Image classification data set "yolo_classification" (BahayHakobo/Computer_vision_palm_tree on GitHub). Class labels (3): black beetle damage, healthy trees, red beetle damage.

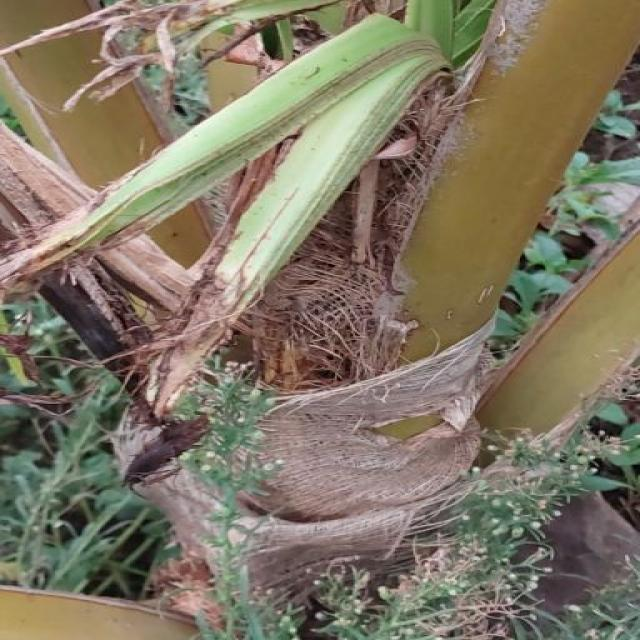
Label: black beetle damage

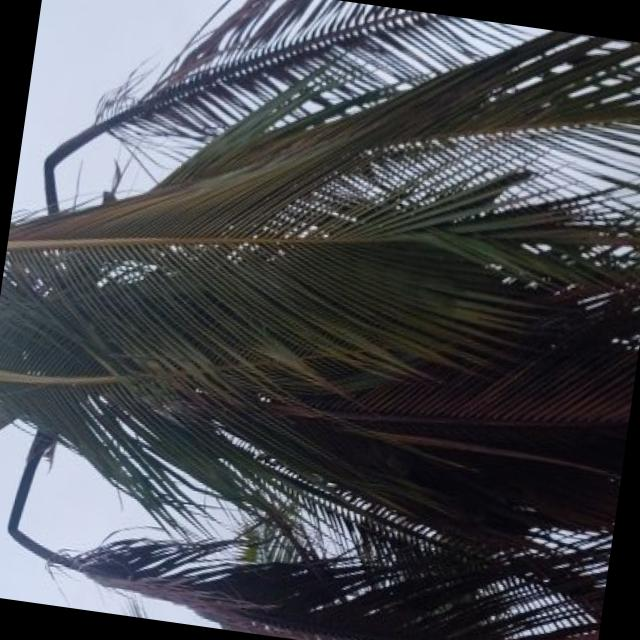
Label: red beetle damage

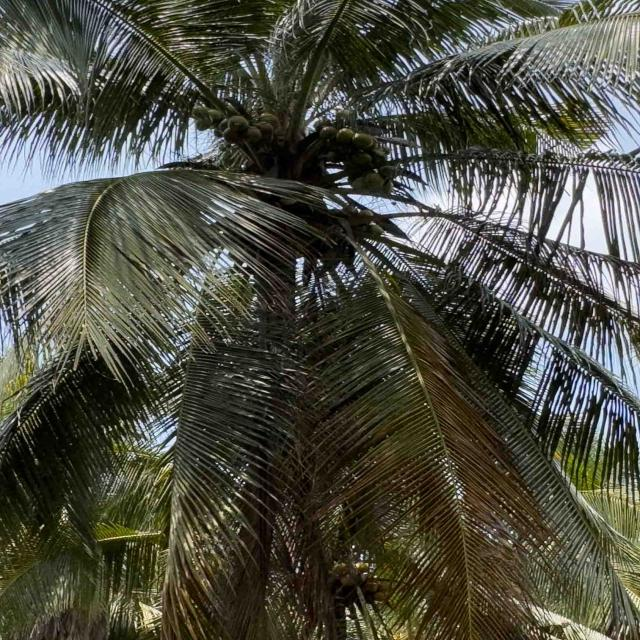
Label: healthy trees

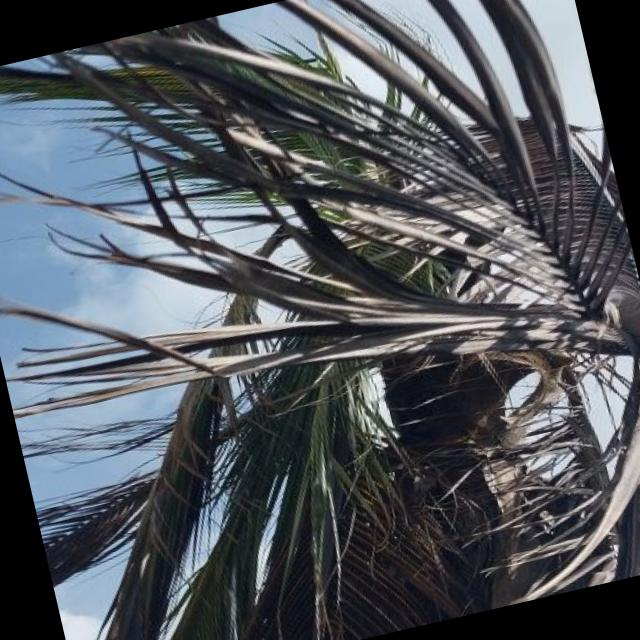
Label: red beetle damage

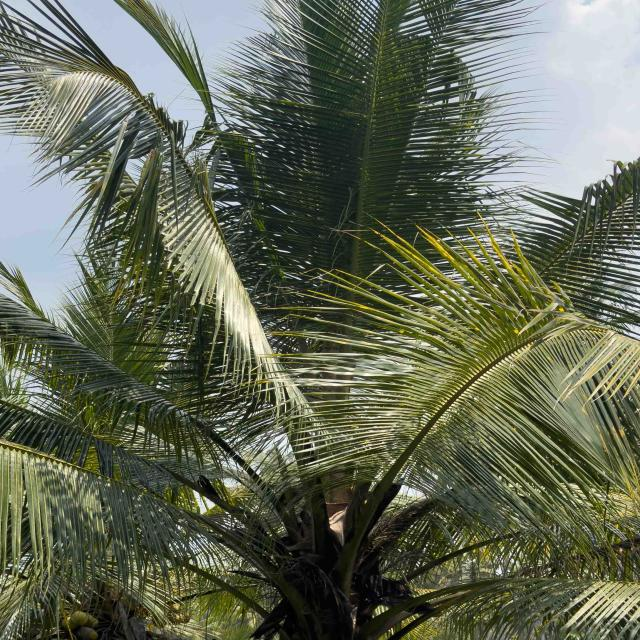
Label: healthy trees

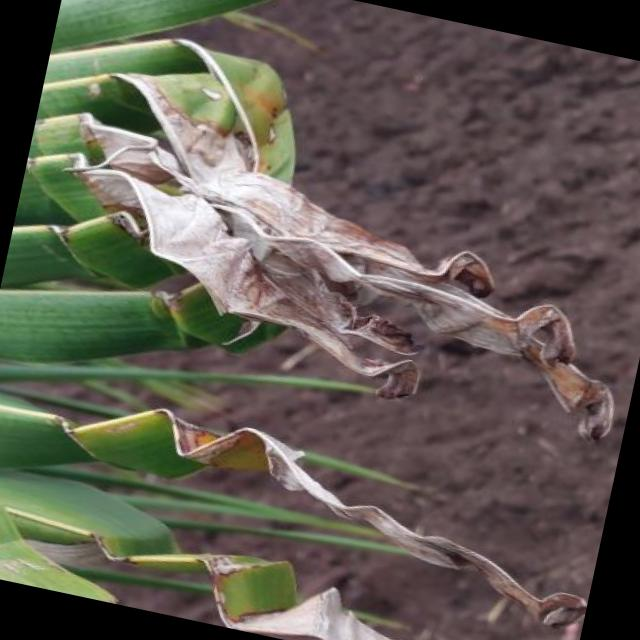
Label: black beetle damage
